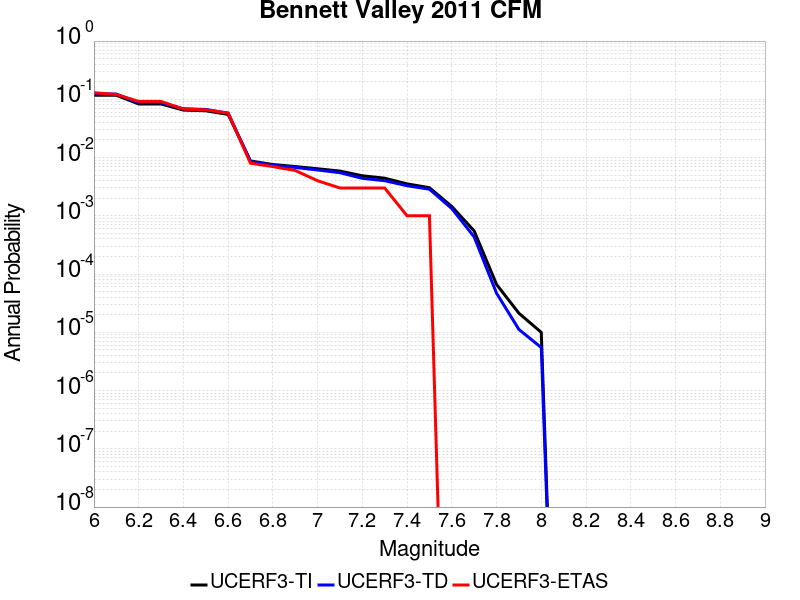

Values plotted in this chart, from the file beside it:
Magnitude, UCERF3-TI Prob, UCERF3-TD Prob, UCERF3-ETAS Prob
6.0, 0.1172, 0.1231, 0.13
6.1, 0.1172, 0.1231, 0.121
6.2, 0.08325, 0.08754, 0.092
6.3, 0.08325, 0.08754, 0.092
6.4, 0.0653, 0.06882, 0.068
6.5, 0.06355, 0.06697, 0.066
6.6, 0.05503, 0.05798, 0.058
6.7, 0.008729, 0.008562, 0.008
6.8, 0.007594, 0.007375, 0.007
6.9, 0.007015, 0.006758, 0.006
7.0, 0.006422, 0.006116, 0.004
7.1, 0.00586, 0.005497, 0.003
7.2, 0.004868, 0.004399, 0.003
7.3, 0.004427, 0.004004, 0.003
7.4, 0.003535, 0.003284, 0.001
7.5, 0.003036, 0.002864, 0.001
7.6, 0.001446, 0.001331, 0.0
7.7, 5.493358E-4, 4.342953E-4, 0.0
7.8, 6.633899E-5, 4.6941255E-5, 0.0
7.9, 2.1267175E-5, 1.1201303E-5, 0.0
8.0, 9.979696E-6, 5.473381E-6, 0.0
